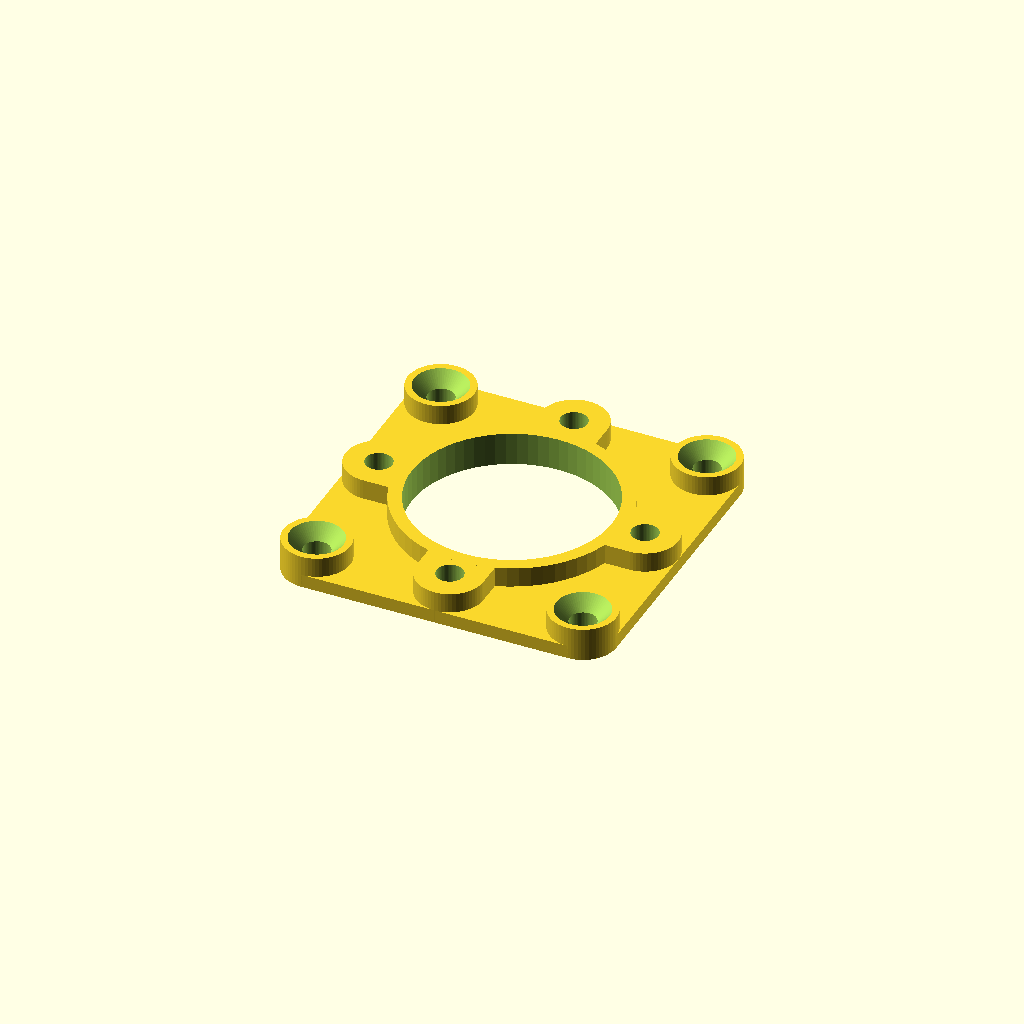
Cell 1: rendered with the file's own defaults.
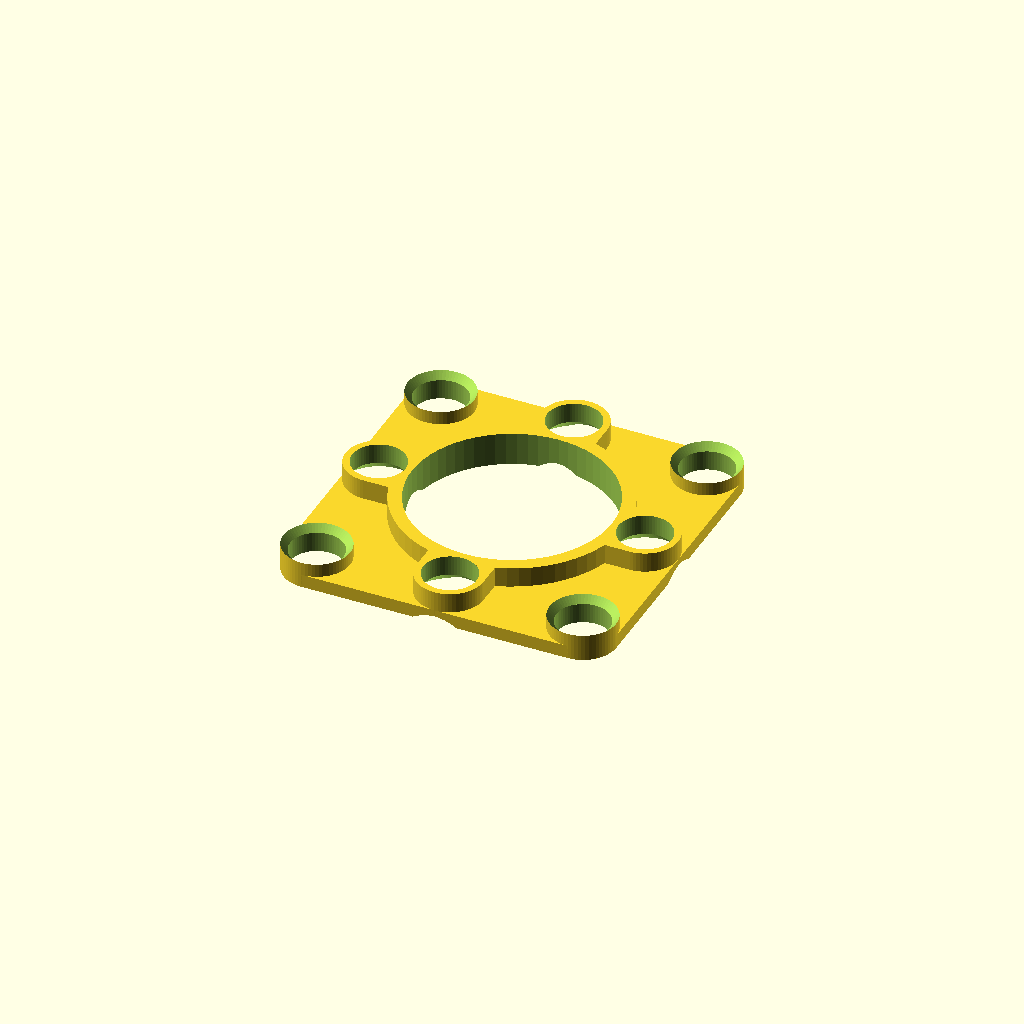
Cell 2: sh_through = 8 (everything else at default).
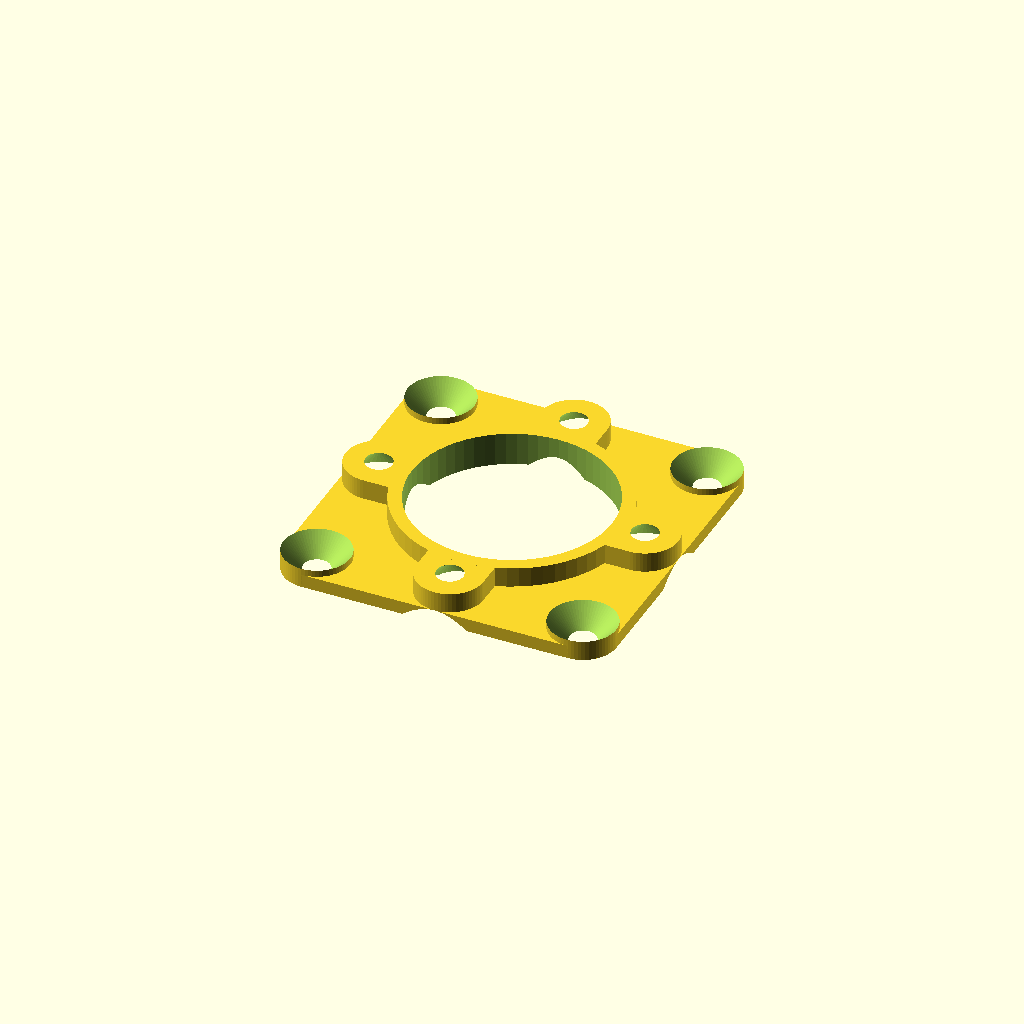
Cell 3: sh_countersink = 6 (everything else at default).
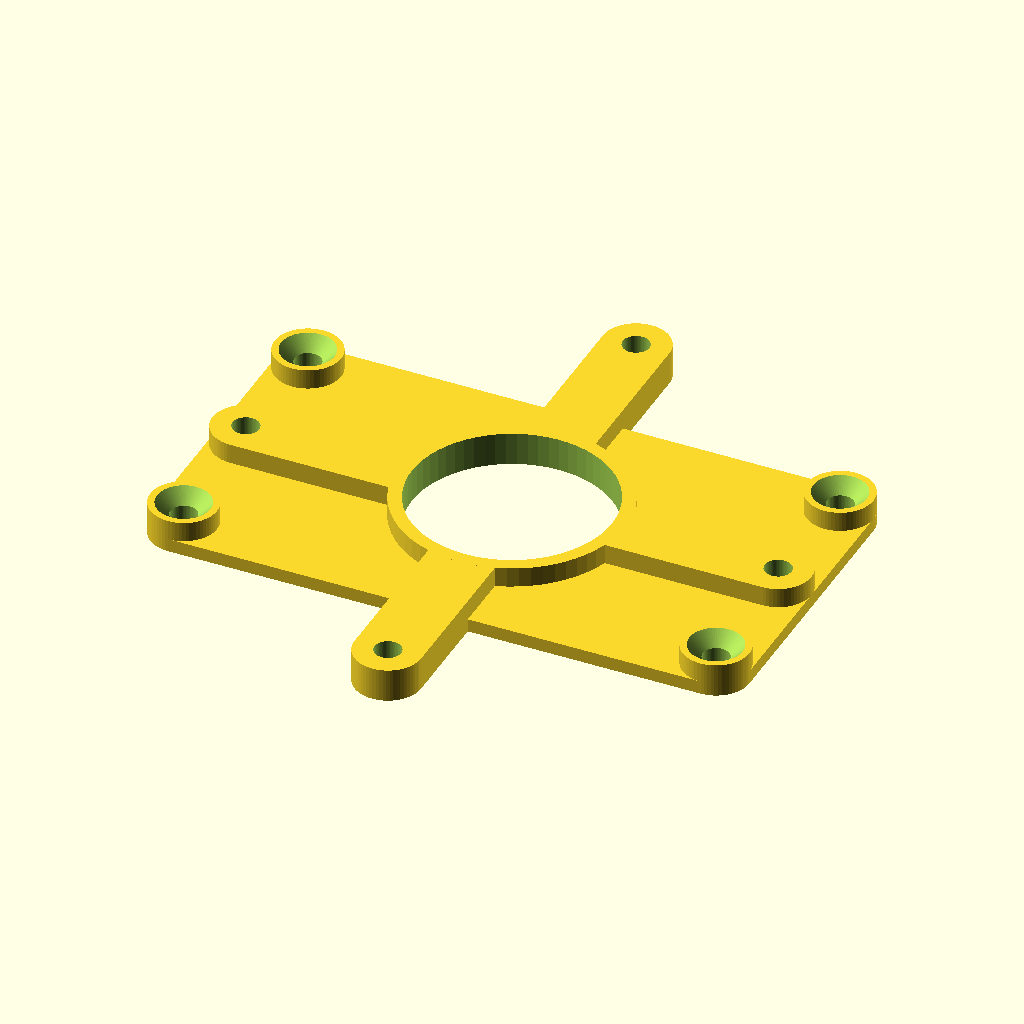
Cell 4: mounting_holes_height = 80 (everything else at default).
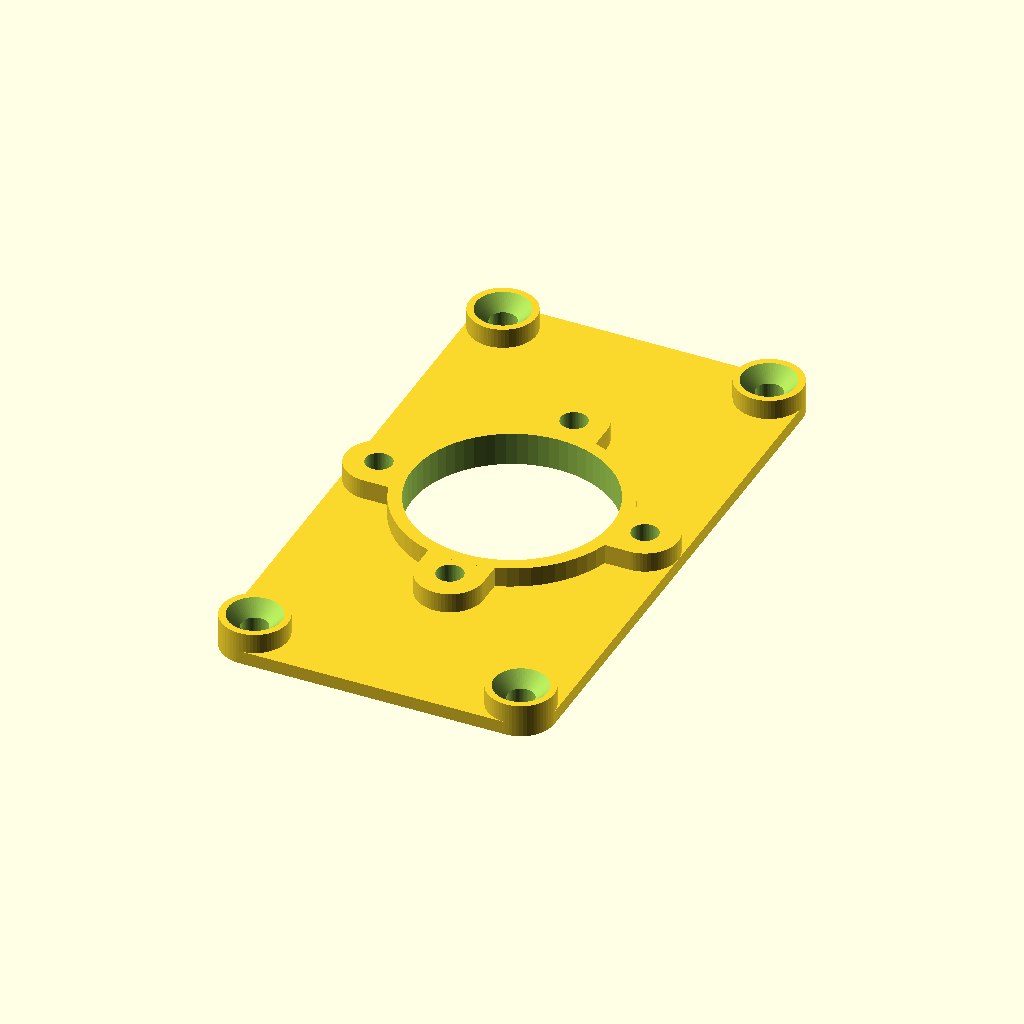
Cell 5: the same model with mounting_holes_width = 80.
One fixed orthographic camera (rotation 55°, 0°, 25°; colour scheme Cornfield) for every cell.
Source of the model, models/mirror_stage/static_mirror_flange.scad:
$fn=64;

sh_through = 4;
sh_countersink = 3;
sh_thread = 2.7;

mounting_holes_height = 40;
mounting_holes_width = 40;

optical_hole = 30;

plate_thickness = 2;

screw_cup_thickness = 5;

fudge_factor = 0.5;

translate([0,0,0])difference() {
    union() {
        hull() {
            translate([-mounting_holes_height/2,mounting_holes_width/2,0])cylinder(plate_thickness,5,5);
            translate([mounting_holes_height/2,mounting_holes_width/2,0])cylinder(plate_thickness,5,5);
            translate([-mounting_holes_height/2,-mounting_holes_width/2,0])cylinder(plate_thickness,5,5);
            translate([mounting_holes_height/2,-mounting_holes_width/2,0])cylinder(plate_thickness,5,5);
        }
        
        translate([-mounting_holes_height/2,mounting_holes_width/2,0])cylinder(screw_cup_thickness,5,5);
        translate([mounting_holes_height/2,mounting_holes_width/2,0])cylinder(screw_cup_thickness,5,5);
        translate([-mounting_holes_height/2,-mounting_holes_width/2,0])cylinder(screw_cup_thickness,5,5);
        translate([mounting_holes_height/2,-mounting_holes_width/2,0])cylinder(screw_cup_thickness,5,5);

        hull() {
            translate([-mounting_holes_height/2,0,0])cylinder(screw_cup_thickness,5,5);
            translate([mounting_holes_height/2,0,0])cylinder(screw_cup_thickness,5,5);
        }
        hull() {
            translate([0,-mounting_holes_height/2,0])cylinder(screw_cup_thickness,5,5);
            translate([0,mounting_holes_height/2,0])cylinder(screw_cup_thickness,5,5);
        }

        translate([0,0,0])cylinder(screw_cup_thickness,(optical_hole+4)/2,(optical_hole+4)/2);
    }
    
    
    translate([0,0,-1])cylinder(20,optical_hole/2,optical_hole/2);
    
    translate([-mounting_holes_height/2,mounting_holes_width/2,-1])cylinder(15, sh_through/2, sh_through/2);
    translate([mounting_holes_height/2,mounting_holes_width/2,-1])cylinder(15, sh_through/2, sh_through/2);
    translate([-mounting_holes_height/2,-mounting_holes_width/2,-1])cylinder(15, sh_through/2, sh_through/2);
    translate([mounting_holes_height/2,-mounting_holes_width/2,-1])cylinder(15, sh_through/2, sh_through/2);
    translate([-mounting_holes_height/2,mounting_holes_width/2,screw_cup_thickness-sh_countersink+1])cylinder(sh_countersink, sh_through/2, sh_countersink + (sh_through/2));
    translate([mounting_holes_height/2,mounting_holes_width/2,screw_cup_thickness-sh_countersink+1])cylinder(sh_countersink, sh_through/2, sh_countersink + (sh_through/2));
    translate([-mounting_holes_height/2,-mounting_holes_width/2,screw_cup_thickness-sh_countersink+1])cylinder(sh_countersink, sh_through/2, sh_countersink + (sh_through/2));
    translate([mounting_holes_height/2,-mounting_holes_width/2,screw_cup_thickness-sh_countersink+1])cylinder(sh_countersink, sh_through/2, sh_countersink + (sh_through/2));


    translate([mounting_holes_height/2,0,-1])cylinder(15, sh_through/2, sh_through/2);
    translate([mounting_holes_height/2,0,-1])cylinder(sh_countersink, sh_countersink + (sh_through/2), sh_through/2);
    translate([-mounting_holes_height/2,0,-1])cylinder(15, sh_through/2, sh_through/2);
    translate([-mounting_holes_height/2,0,-1])cylinder(sh_countersink, sh_countersink + (sh_through/2), sh_through/2);
    translate([0,mounting_holes_height/2,-1])cylinder(15, sh_through/2, sh_through/2);
    translate([0,mounting_holes_height/2,-1])cylinder(sh_countersink, sh_countersink + (sh_through/2), sh_through/2);
    translate([0,-mounting_holes_height/2,-1])cylinder(15, sh_through/2, sh_through/2);
    translate([0,-mounting_holes_height/2,-1])cylinder(sh_countersink, sh_countersink + (sh_through/2), sh_through/2);
}
Parameter table extracted from the source (name, type, default, range or options):
sh_through: number, default 4
sh_countersink: number, default 3
sh_thread: number, default 2.7
mounting_holes_height: number, default 40
mounting_holes_width: number, default 40
optical_hole: number, default 30
plate_thickness: number, default 2
screw_cup_thickness: number, default 5
fudge_factor: number, default 0.5
